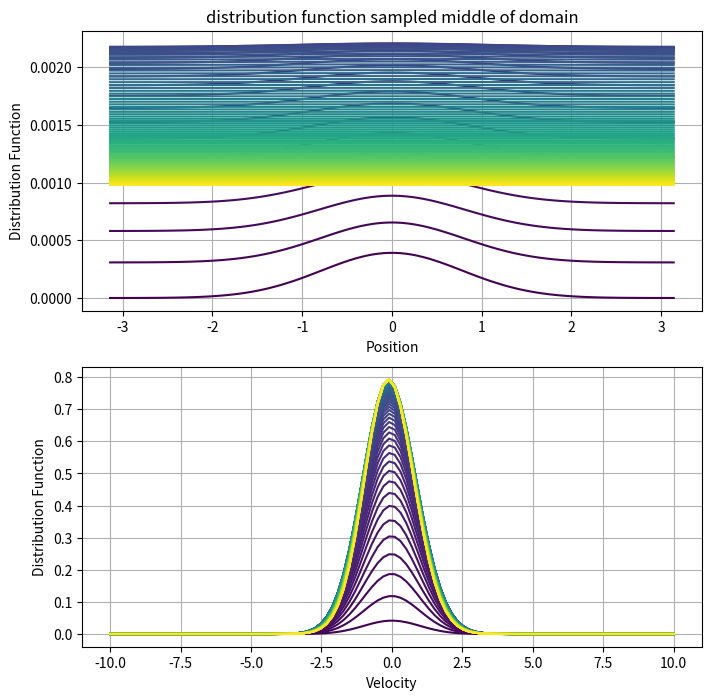

Write the Python code that produced this figure. (Note: this script raises an exception after producing the figure.)
import numpy as np
import matplotlib.pyplot as plt
from matplotlib.animation import FuncAnimation
from matplotlib.cm import ScalarMappable

"""Paramters"""
xmax = 2 * np.pi   # Spatial domain length
Nx = 100          # Number of spatial grid points
vmax = 10.0       # Maximum velocity magnitude
Nv = 100         # Number of velocity grid points
q_electron = -1.0  # charge of electron
q_ion = 1.0 # charge of ion
epsilon_0 = 1 # Permittivity of free space
tau_c = 0.1      # Collision time
dt = 0.01          # Time step
Nt = 100   # Number of time steps
temperature = 1  # Temperature parameter in bolzmann distribution
m = 1.0         # Mass of the particle

# Spatial grid
dx = 2*xmax / (Nx-1)
x = np.linspace(-xmax/2, xmax/2, Nx, endpoint=True)
print(dx-(x[1]-x[0]))

# Velocity grid
dv = 2 * vmax / (Nv-1)
v = np.linspace(-vmax, vmax, Nv, endpoint=True)


# Maxwellian distribution function in velocity space in one spatial dimension the maxwellian is just the Boltzmann distribution
def Boltzmann(v, temperature, m): 
    normalization = (m / (2 * np.pi * temperature)) ** (3 / 2)
    return normalization * 4 * np.pi * np.exp(-m * v**2 / (2 * temperature))

# Initial distribution function (Gaussian in space and bolzamnn distribution in velocity)
def initial_distribution(x, v, temperature, m):
    mu = 0
    sigma = xmax/8
    
    # initial = np.zeros((len(x), len(v)))
    
    # for i, xval in enumerate(x) :
    #     for j, vval in enumerate(v):
    #         spatial_part = np.exp(-0.5 * ((xval - mu) / sigma)**2) / (np.sqrt(2 * np.pi) * sigma)
    #         velocity_part = Bolzmann(vval, temperature, m)
    #         initial[i, j] = spatial_part * velocity_part
        
    # plt.imshow(initial, origin='lower', extent=[-vmax, vmax, 0, Lx], aspect='auto', cmap='viridis')
    # return initial

    spatial_part = np.exp(-0.5 * ((x - mu) / sigma)**2) / (np.sqrt(2 * np.pi) * sigma)
    velocity_part = Boltzmann(v, temperature, m)
    
    initial = np.outer(spatial_part, velocity_part)

    # Normalize the distribution function to have total sum equal to 1
    initial /= np.sum(initial) * dx * dv
    
    return initial
    
# Initialize distribution function
f = np.zeros((Nx, Nv, Nt))

# Set initial condition using combined distribution function
f[:, :, 0] = initial_distribution(x, v, temperature, m)

# Electric field (initialized based on initial condition)
E = -(q_electron * np.trapz(f[:, :, 0],  axis=1)  + q_ion / Nx ) 


# Time-stepping loop
for n in range(1, Nt):
    # Update electric field
    E = E - (dt * q_electron / epsilon_0) * dv * np.trapz(v[:, np.newaxis] * f[:, :, n-1], axis=1)
    
    # Finite difference update for distribution function
    f[:, :, n] = f[:, :, n-1] - dt / dx * v[:, np.newaxis] * (np.roll(f[:, :, n-1],-1,axis=0) - np.roll(f[:, :, n-1], 1, axis=0)) / 2 \
                  - (dt * q_electron / m) * E * (np.roll(f[:, :, n-1], -1, axis=1) - np.roll(f[:, :, n-1], 1, axis=1)) / (2 * dv)

    # Set fixed boundary conditions in velocity
    f[:, 0, n] = 0
    f[:, -1, n] = 0    

    # Collision operator
    f[:, :, n] = f[:, :, n] + dt / tau_c * (Boltzmann(v, temperature, m) - f[:, :, n])   



"""Plotting and Animation"""

# Create the figure and axis for the animation
fig, ax = plt.subplots()

# Define the update function for the animation
def init():
    im = ax.imshow(f[:, :, 0], origin='upper', extent=[-vmax, vmax, -xmax, xmax], aspect='auto', cmap='viridis')
    return im,

# Define the update function for the animation
def update(frame):
    ax.clear()
    ax.set_xlabel('Velocity')
    ax.set_ylabel('Spatial Position')
    
    im = ax.imshow(f[:, :, frame], origin='lower', extent=[-vmax, vmax, -xmax, xmax], aspect='auto', cmap='viridis')
    
    # Add text annotation for the timestep
    ax.text(0.02, 0.95, f'Time = {frame}', horizontalalignment='left', verticalalignment='center', transform=ax.transAxes, color='white')  
    return im,

slowing = 4
# Create the animation
ani = FuncAnimation(fig, update, frames=Nt, interval=dt * Nt * slowing)

# Display the animation
plt.show()



fig = plt.figure(figsize=(8, 8))

cmap = plt.get_cmap('viridis')  # You can choose any colormap you prefer
norm = plt.Normalize(0, Nt-1)  # Normalize based on the number of timesteps

# Subplot for Distribution Function in Real Space
ax1 = fig.add_subplot(211)
for n in range(0, Nt, 1):
    color = cmap(norm(n))
    ax1.plot(x, f[:, 2*len(v)//3, n], label=f'Time step {n}', color=color)
ax1.set_title("distribution function sampled middle of domain")
ax1.set_xlabel('Position')
ax1.set_ylabel('Distribution Function')
ax1.grid()
# ax1.legend()

# Subplot for Distribution Function in Velocity Space
ax2 = fig.add_subplot(212)
for n in range(0, Nt, 1):
    color = cmap(norm(n))
    ax2.plot(v, f[2*len(x)//3, :, n], label=f'Time step {n}', color=color)

ax2.set_xlabel('Velocity')
ax2.set_ylabel('Distribution Function')
ax2.grid()
# ax2.legend()

sm = ScalarMappable(cmap=cmap, norm=norm)
sm.set_array([])  # empty array for the colorbar
cbar = fig.colorbar(sm, label='Time Step')

# Display the plot
plt.show() 